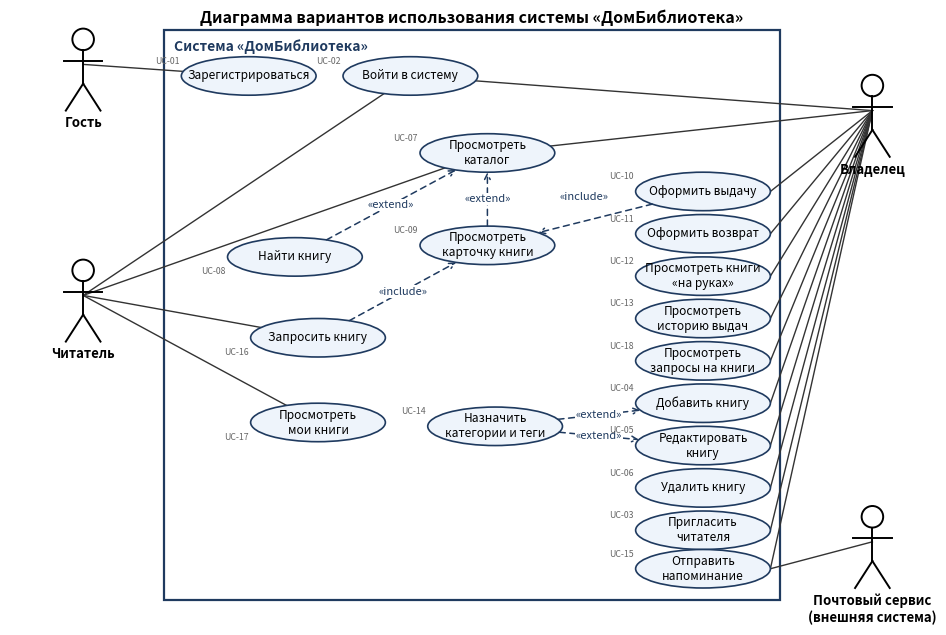

Reproduce this figure in Python. (Note: this script raises an exception after producing the figure.)
import math
import matplotlib
matplotlib.use("Agg")
import matplotlib.pyplot as plt
from matplotlib.patches import Ellipse, Rectangle, Circle

W, H = 24, 15.6
fig, ax = plt.subplots(figsize=(12, 7.8), dpi=200)
ax.set_xlim(0, W); ax.set_ylim(0, H); ax.axis("off")
ax.set_aspect("equal")

EW, EH = 3.5, 1.0   # ellipse size
UC = {
 "01": ("Зарегистрироваться", 6.2, 14.0),
 "02": ("Войти в систему", 10.4, 14.0),
 "07": ("Просмотреть\nкаталог", 12.4, 12.0),
 "08": ("Найти книгу", 7.4, 9.3),
 "09": ("Просмотреть\nкарточку книги", 12.4, 9.6),
 "16": ("Запросить книгу", 8.0, 7.2),
 "17": ("Просмотреть\nмои книги", 8.0, 5.0),
 "14": ("Назначить\nкатегории и теги", 12.6, 4.9),
 "10": ("Оформить выдачу", 18.0, 11.0),
 "11": ("Оформить возврат", 18.0, 9.9),
 "12": ("Просмотреть книги\n«на руках»", 18.0, 8.8),
 "13": ("Просмотреть\nисторию выдач", 18.0, 7.7),
 "18": ("Просмотреть\nзапросы на книги", 18.0, 6.6),
 "04": ("Добавить книгу", 18.0, 5.5),
 "05": ("Редактировать\nкнигу", 18.0, 4.4),
 "06": ("Удалить книгу", 18.0, 3.3),
 "03": ("Пригласить\nчитателя", 18.0, 2.2),
 "15": ("Отправить\nнапоминание", 18.0, 1.2),
}
# ellipse height per node
def dims(k):
    return (EW, 1.0)

# boundary
ax.add_patch(Rectangle((4.0, 0.4), 16.0, 14.8, fill=False, lw=1.6, ec="#1f3a5f", zorder=1))
ax.text(4.25, 14.95, "Система «ДомБиблиотека»", fontsize=10, fontweight="bold", va="top", color="#1f3a5f")
ax.text(12, 15.5, "Диаграмма вариантов использования системы «ДомБиблиотека»", fontsize=11.5,
        fontweight="bold", ha="center", va="center")

def boundary_pt(c, other):
    cx, cy, a, b = c
    dx, dy = other[0]-cx, other[1]-cy
    t = 1/math.sqrt((dx/a)**2+(dy/b)**2)
    return (cx+t*dx, cy+t*dy)

def center(k):
    return (UC[k][1], UC[k][2])
def ell(k):
    return (UC[k][1], UC[k][2], EW/2, EH/2)

# actors
ACT = {
 "guest": ("Гость", 1.9, 14.0),
 "reader": ("Читатель", 1.9, 8.0),
 "owner": ("Владелец", 22.4, 12.8),
 "mail": ("Почтовый сервис\n(внешняя система)", 22.4, 1.6),
}
def draw_actor(x, y, label):
    ax.add_patch(Circle((x, y+0.95), 0.28, fill=False, lw=1.4, ec="black", zorder=3))
    ax.plot([x, x], [y+0.67, y-0.2], color="black", lw=1.4, zorder=3)
    ax.plot([x-0.5, x+0.5], [y+0.4, y+0.4], color="black", lw=1.4, zorder=3)
    ax.plot([x, x-0.45], [y-0.2, y-0.9], color="black", lw=1.4, zorder=3)
    ax.plot([x, x+0.45], [y-0.2, y-0.9], color="black", lw=1.4, zorder=3)
    ax.text(x, y-1.05, label, ha="center", va="top", fontsize=9.5, fontweight="bold")

for k, (lab, x, y) in ACT.items():
    draw_actor(x, y, lab)

STACK = {"10","11","12","13","18","04","05","06","03","15"}
def assoc(actor, uc):
    _, ax_, ay = ACT[actor]
    ac = (ax_, ay+0.3)
    if actor in ("owner","mail") and uc in STACK:
        e = ell(uc); p = (e[0]+e[2], e[1])
    else:
        p = boundary_pt(ell(uc), ac)
    ax.plot([ac[0], p[0]], [ac[1], p[1]], color="#333", lw=1.0, zorder=1)

for a, u in [("guest","01"),("reader","02"),("reader","07"),("reader","16"),("reader","17"),
             ("owner","02"),("owner","07"),("owner","10"),("owner","11"),("owner","12"),
             ("owner","13"),("owner","18"),("owner","04"),("owner","05"),("owner","06"),
             ("owner","03"),("owner","15"),("mail","15")]:
    assoc(a, u)

def rel(src, dst, kind, off=(0,0), lab_off=(0,0)):
    s, d = ell(src), ell(dst)
    p1 = boundary_pt(s, (d[0], d[1])); p2 = boundary_pt(d, (s[0], s[1]))
    ax.annotate("", xy=p2, xytext=p1, zorder=4,
                arrowprops=dict(arrowstyle="->", lw=1.1, ls=(0,(4,3)), color="#1f3a5f", shrinkA=0, shrinkB=0))
    mx, my = (p1[0]+p2[0])/2 + lab_off[0], (p1[1]+p2[1])/2 + lab_off[1]
    ax.text(mx, my, "«%s»" % kind, fontsize=8, ha="center", va="center", color="#1f3a5f",
            bbox=dict(fc="white", ec="none", pad=0.8), zorder=5)

rel("08","07","extend")
rel("09","07","extend")
rel("14","04","extend")
rel("14","05","extend")
rel("10","09","include", lab_off=(-0.3,0.55))
rel("16","09","include")

# ellipses on top
for k,(t,x,y) in UC.items():
    ax.add_patch(Ellipse((x,y), EW, EH, fc="#eef4fb", ec="#1f3a5f", lw=1.2, zorder=3))
    ax.text(x, y, t, ha="center", va="center", fontsize=8.6, zorder=6)
    dy = -0.38 if k in ("08","16","17") else 0.38
    ax.text(x-EW/2-0.05, y+dy, "UC-"+k, fontsize=6.3, color="#666", zorder=6, ha="right", va="center")

fig.savefig("../use-case.png", bbox_inches="tight", pad_inches=0.15, facecolor="white")
